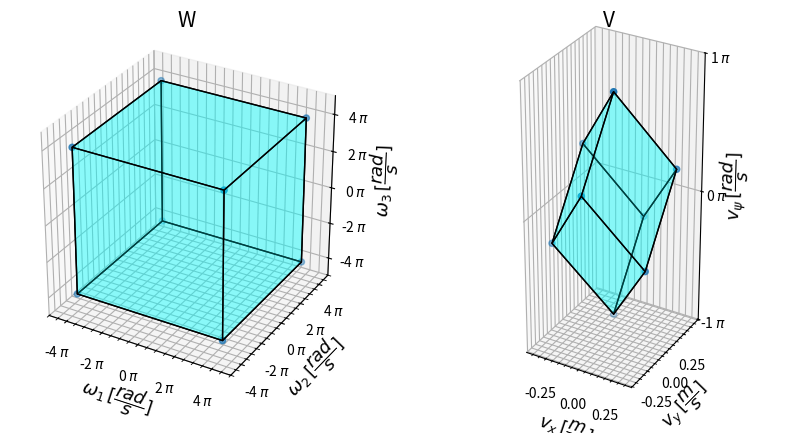

Write the Python code that produced this figure.
#!/usr/bin/env python

import matplotlib.pyplot as plt
from matplotlib import cm
from mpl_toolkits.mplot3d import Axes3D
from mpl_toolkits.mplot3d.art3d import Poly3DCollection, Line3DCollection
from matplotlib.ticker import FormatStrFormatter, FuncFormatter, MultipleLocator
import numpy as np
from math import *

""" Omni-3-Wheel dimensions """
r = 0.048/2 # in meters
d = 0.116 # in meters
max_ang_vel = 4*pi

W_verts = max_ang_vel * np.array([[-1,-1,-1],
                                  [ 1,-1,-1],
                                  [ 1, 1,-1],
                                  [-1, 1,-1],
                                  [-1,-1, 1],
                                  [ 1,-1, 1],
                                  [ 1, 1, 1],
                                  [-1, 1, 1]])



W_faces = np.array([[W_verts[0],W_verts[1],W_verts[2],W_verts[3]],
                    [W_verts[4],W_verts[5],W_verts[6],W_verts[7]], 
                    [W_verts[0],W_verts[1],W_verts[5],W_verts[4]], 
                    [W_verts[2],W_verts[3],W_verts[7],W_verts[6]], 
                    [W_verts[1],W_verts[2],W_verts[6],W_verts[5]],
                    [W_verts[4],W_verts[7],W_verts[3],W_verts[0]]])



T_inv = (r/3) * np.array([[0, sqrt(3), -sqrt(3)],
                          [-2,      1,        1],
                          [-1/d, -1/d,     -1/d]])


V_verts = np.dot(T_inv, W_verts.T).T


V_faces = np.array([[V_verts[0],V_verts[1],V_verts[2],V_verts[3]],
                    [V_verts[4],V_verts[5],V_verts[6],V_verts[7]], 
                    [V_verts[0],V_verts[1],V_verts[5],V_verts[4]], 
                    [V_verts[2],V_verts[3],V_verts[7],V_verts[6]], 
                    [V_verts[1],V_verts[2],V_verts[6],V_verts[5]],
                    [V_verts[4],V_verts[7],V_verts[3],V_verts[0]]])


""" scale axis to multiples of pi """
scale_to_pi_multiples = pi**(-1)
W_verts_pi =  W_verts * scale_to_pi_multiples
W_faces_pi =  W_faces * scale_to_pi_multiples

V_verts_pi = np.dot(T_inv, W_verts.T).T
V_verts_pi[:,2] *= scale_to_pi_multiples

V_faces_pi = np.array([[V_verts_pi[0],V_verts_pi[1],V_verts_pi[2],V_verts_pi[3]],
                       [V_verts_pi[4],V_verts_pi[5],V_verts_pi[6],V_verts_pi[7]], 
                       [V_verts_pi[0],V_verts_pi[1],V_verts_pi[5],V_verts_pi[4]], 
                       [V_verts_pi[2],V_verts_pi[3],V_verts_pi[7],V_verts_pi[6]], 
                       [V_verts_pi[1],V_verts_pi[2],V_verts_pi[6],V_verts_pi[5]],
                       [V_verts_pi[4],V_verts_pi[7],V_verts_pi[3],V_verts_pi[0]]])




fig1 = plt.figure(num=1, figsize=(10, 5))

# fig1.subplots_adjust(left=0.1, right=0.95, wspace=0.3, hspace=0.3)
fig1.tight_layout()
# fig1.suptitle("Saturation Map", fontsize=16)


ax1 = fig1.add_subplot(121, projection='3d')
ax1.set_title("W", fontsize=15)

ax1.scatter3D(W_verts_pi[:,0], W_verts_pi[:,1], W_verts_pi[:,2])
W_polyg = Poly3DCollection(W_faces_pi, facecolor='cyan', linewidths=1, edgecolors='k', alpha=0.25)
ax1.add_collection3d(W_polyg)
# pc.set_facecolor('cyan')
ax1.set_xlim(-5, 5)
ax1.set_ylim(-5, 5)
ax1.set_zlim(-5, 5)
ax1.set_xlabel('$\omega_1\,[\dfrac{rad}{s}]$', fontsize=13)
ax1.set_ylabel('$\omega_2\,[\dfrac{rad}{s}]$', fontsize=13)
ax1.set_zlabel('$\omega_3\,[\dfrac{rad}{s}]$', fontsize=13)
# ax.set_xticks([-2, -1, 0, 1, 2])
# ax.set_yticks([-2, -1, 0, 1, 2])
# ax.set_zticks([0, 1])
ax1.xaxis.set_major_formatter(FormatStrFormatter('%g $\pi$'))
ax1.xaxis.set_major_locator(MultipleLocator(base=2.0))
ax1.yaxis.set_major_formatter(FormatStrFormatter('%g $\pi$'))
ax1.yaxis.set_major_locator(MultipleLocator(base=2.0))
ax1.zaxis.set_major_formatter(FormatStrFormatter('%g $\pi$'))
ax1.zaxis.set_major_locator(MultipleLocator(base=2.0))
ax1.minorticks_on()
ax1.set_aspect('equal')
# ax.tick_params(axis='both', which='both', bottom=True, top=False, labelbottom=True, labelsize=13, grid_linewidth=0.35, pad=0.2)
ax1.grid(True)

ax2 = fig1.add_subplot(122, projection='3d')
ax2.set_title("V", fontsize=15)
ax2.scatter3D(V_verts_pi[:,0], V_verts_pi[:,1], V_verts_pi[:,2])
V_polyg = Poly3DCollection(V_faces_pi, facecolor='cyan', linewidths=1, edgecolors='k', alpha=0.25)
ax2.add_collection3d(V_polyg)
# ax.set_xlim(-1, 1)
# ax.set_ylim(-1, 1)
ax2.set_zlim(-1, 1)
ax2.set_xlabel('$v_x\,[\dfrac{m}{s}]$', fontsize=13)
ax2.set_ylabel('$v_y\,[\dfrac{m}{s}]$', fontsize=13)
ax2.set_zlabel('$v_{\psi}\,[\dfrac{rad}{s}]$', fontsize=13)
ax2.set_xticks([-0.25,0,0.25])
ax2.set_yticks([-0.25,0,0.25])
ax2.set_zticks([-1,-0.5,0,0.5,1])
ax2.zaxis.set_major_formatter(FormatStrFormatter('%g $\pi$'))
ax2.zaxis.set_major_locator(MultipleLocator(base=1.0))
# ax2.set_zticks(np.arange(-4,5,1))
ax2.minorticks_on()
ax2.set_aspect('equal')
# ax.tick_params(axis='both', which='both', bottom=True, top=False, labelbottom=True, labelsize=13, grid_linewidth=0.35, pad=0.2)
ax2.grid(True)

fig1.savefig("saturation_map.pdf")

plt.show()
